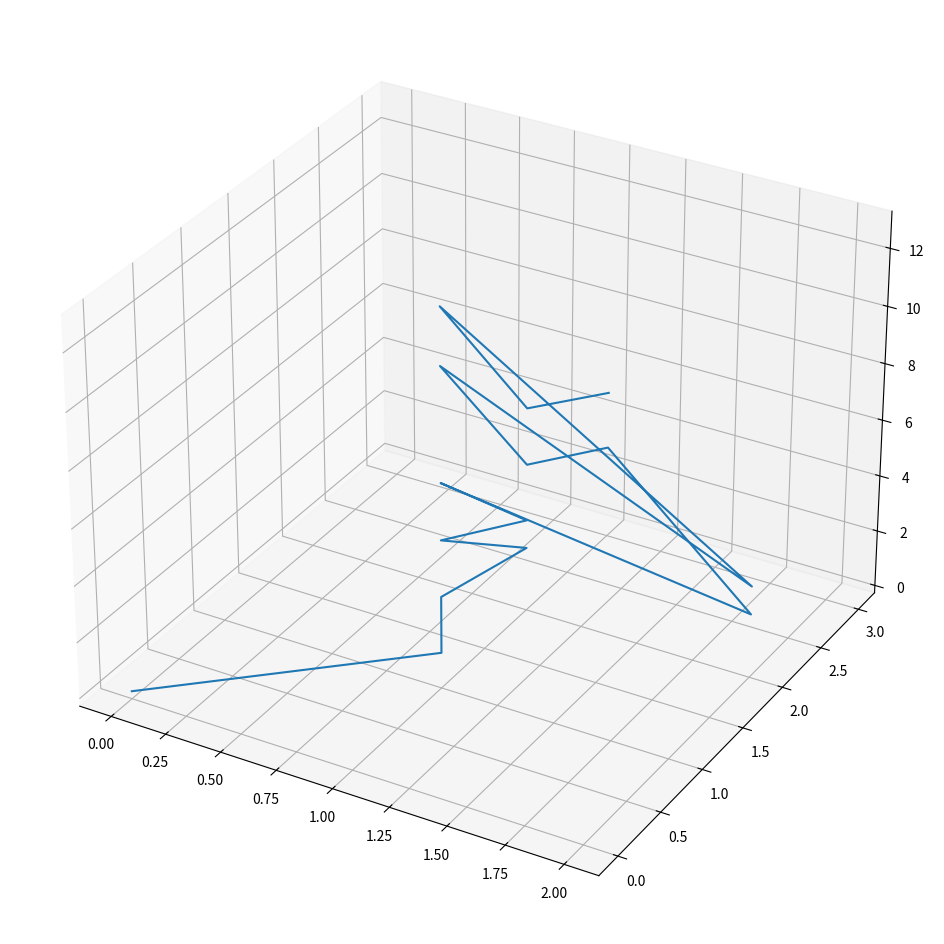

The script that saved this image:
import numpy as np
import matplotlib.pyplot as plt


SIZE = 16


def primfacs(p):
    i = 2
    primfac = []
    while i * i <= p:
        while p % i == 0:
            primfac.append(i)
            p = p / i
        i = i + 1
    if p > 1:
        primfac.append(round(p))
    return primfac


data = [[0, 0, 0], [1, 1, 1]]
for n in range(2, SIZE):
    factor = primfacs(n)
    if len(factor) in [1, 2, 3]:
        tail = [1] * (3 - len(factor))
        data.append(tail + factor)

for x, y, z in data:
    print(f"[{x}, {y}, {z}]")
print(len(data))

data = np.asarray(data)
fig = plt.figure(figsize=(12, 12))
ax = fig.add_subplot(projection='3d')
ax.plot(data[:, 0], data[:, 1], data[:, 2])
plt.show()
